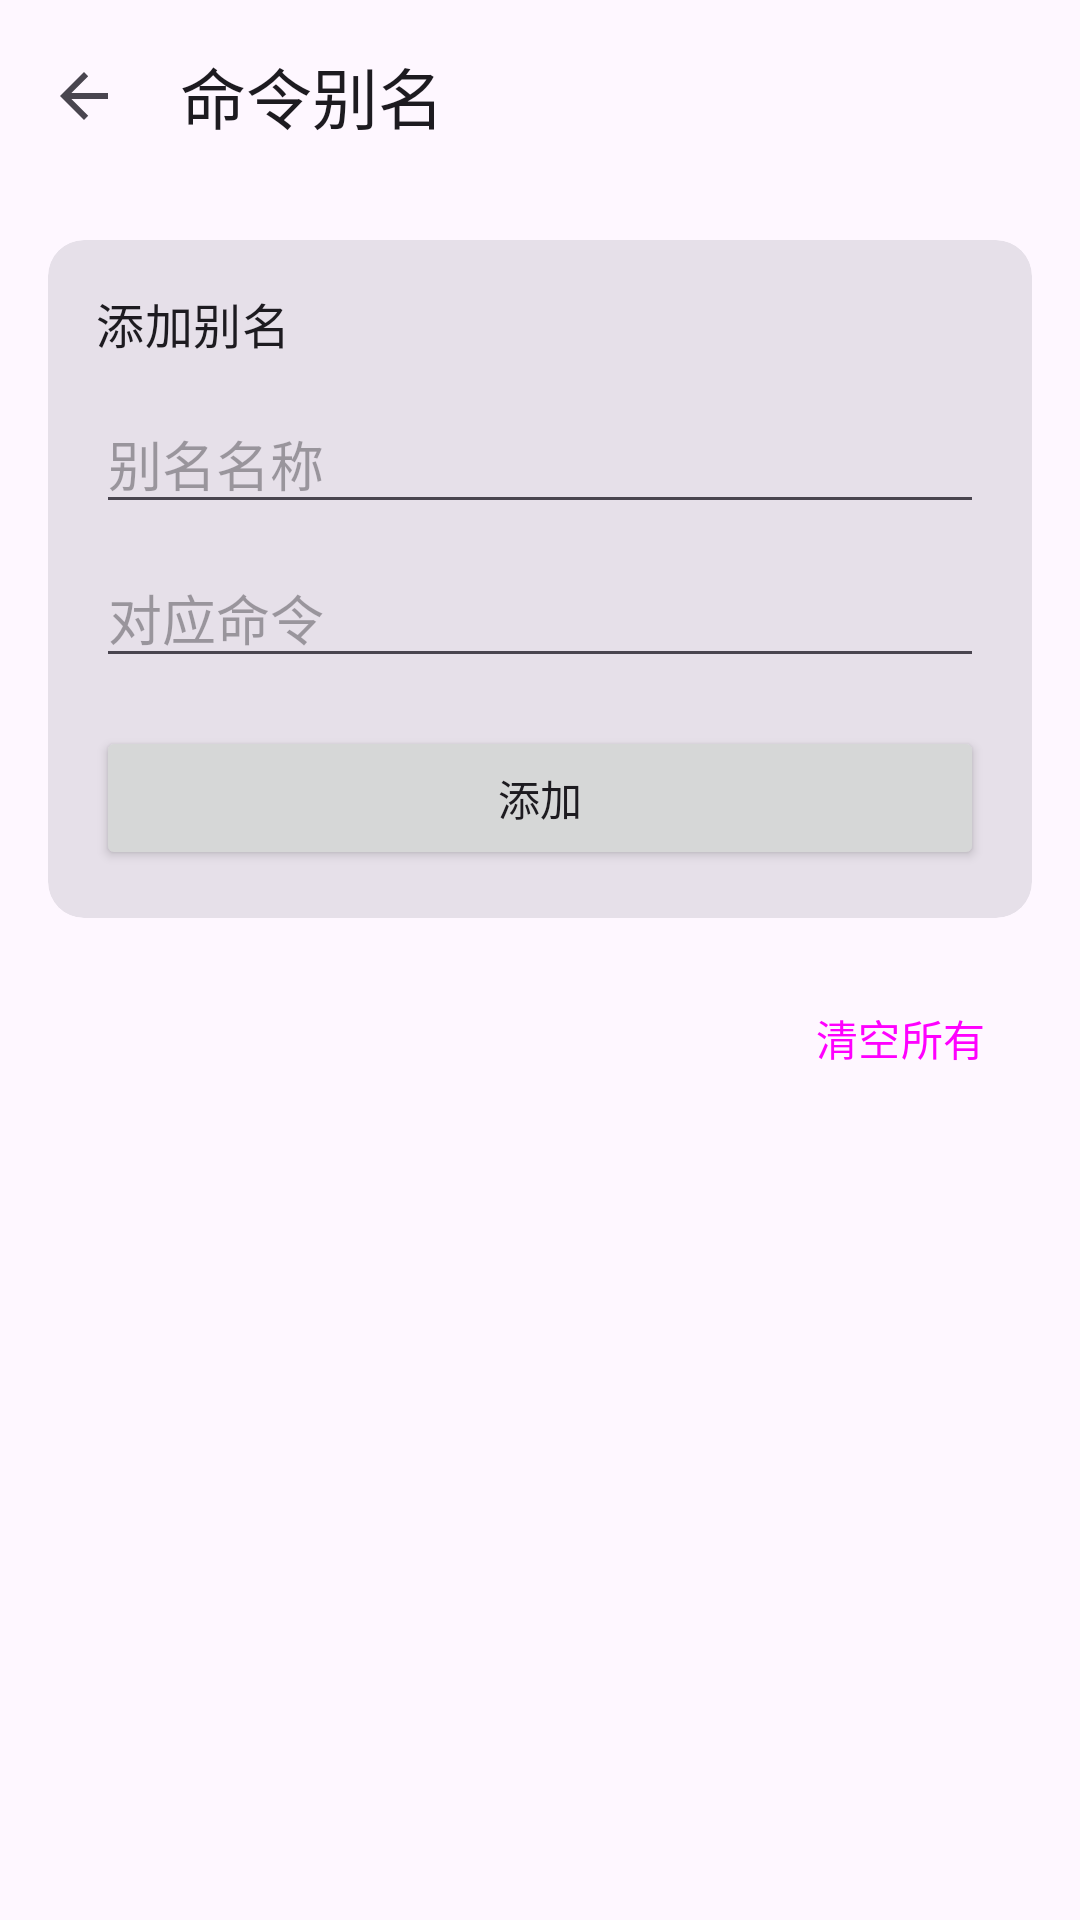

Produce the Android XML layout that renders to this screen, including the resource entries it uses.
<!-- AndroidManifest.xml: activity theme Theme.JustNothing -->
<!-- res/layout/activity_alias_analysis.xml -->
<?xml version="1.0" encoding="utf-8"?>
<androidx.coordinatorlayout.widget.CoordinatorLayout
    xmlns:android="http://schemas.android.com/apk/res/android"
    xmlns:app="http://schemas.android.com/apk/res-auto"
    xmlns:tools="http://schemas.android.com/tools"
    android:layout_width="match_parent"
    android:layout_height="match_parent"
    tools:context=".ui.activity.analysis.alias.AliasAnalysisActivity">

    <com.google.android.material.appbar.AppBarLayout
        android:layout_width="match_parent"
        android:layout_height="wrap_content">

        <com.google.android.material.appbar.MaterialToolbar
            android:id="@+id/toolbar"
            android:layout_width="match_parent"
            android:layout_height="?attr/actionBarSize"
            app:title="@string/analysis_alias"
            app:navigationIcon="?attr/homeAsUpIndicator" />

    </com.google.android.material.appbar.AppBarLayout>

    <FrameLayout
        android:layout_width="match_parent"
        android:layout_height="match_parent"
        app:layout_behavior="@string/appbar_scrolling_view_behavior">

        <androidx.core.widget.NestedScrollView
            android:id="@+id/scroll_view"
            android:layout_width="match_parent"
            android:layout_height="match_parent">

            <LinearLayout
                android:id="@+id/layout_content"
                android:layout_width="match_parent"
                android:layout_height="wrap_content"
                android:orientation="vertical"
                android:padding="@dimen/spacing_16">

                
                <com.google.android.material.card.MaterialCardView
                    style="@style/Widget.App.Card"
                    android:layout_width="match_parent"
                    android:layout_height="wrap_content"
                    android:layout_marginBottom="@dimen/spacing_16">

                    <LinearLayout
                        android:layout_width="match_parent"
                        android:layout_height="wrap_content"
                        android:orientation="vertical"
                        android:padding="@dimen/spacing_16">

                        <TextView
                            android:layout_width="wrap_content"
                            android:layout_height="wrap_content"
                            android:text="@string/analysis_alias_add_title"
                            android:textAppearance="@style/TextAppearance.App.Title" />

                        <EditText
                            android:id="@+id/et_alias_name"
                            android:layout_width="match_parent"
                            android:layout_height="wrap_content"
                            android:layout_marginTop="@dimen/spacing_12"
                            android:hint="@string/analysis_alias_name_hint"
                            android:inputType="textNoSuggestions|textCapWords"
                            android:maxLength="50" />

                        <EditText
                            android:id="@+id/et_alias_command"
                            android:layout_width="match_parent"
                            android:layout_height="wrap_content"
                            android:layout_marginTop="@dimen/spacing_8"
                            android:hint="@string/analysis_alias_command_hint"
                            android:inputType="textNoSuggestions"
                            android:maxLength="200" />

                        <Button
                            android:id="@+id/btn_add_alias"
                            android:layout_width="match_parent"
                            android:layout_height="wrap_content"
                            android:layout_marginTop="@dimen/spacing_16"
                            android:text="@string/analysis_alias_add_button" />

                    </LinearLayout>

                </com.google.android.material.card.MaterialCardView>

                
                <LinearLayout
                    android:layout_width="match_parent"
                    android:layout_height="wrap_content"
                    android:layout_marginBottom="@dimen/spacing_16"
                    android:orientation="horizontal"
                    android:gravity="end">

                    <Button
                        android:id="@+id/btn_clear_all"
                        style="@style/Widget.Material3.Button.TextButton"
                        android:layout_width="wrap_content"
                        android:layout_height="wrap_content"
                        android:text="@string/analysis_alias_clear_all" />

                </LinearLayout>

                
                <LinearLayout
                    android:layout_width="match_parent"
                    android:layout_height="wrap_content"
                    android:orientation="vertical">

                    <TextView
                        android:id="@+id/tv_total_count"
                        android:layout_width="wrap_content"
                        android:layout_height="wrap_content"
                        android:textAppearance="@style/TextAppearance.App.Title" />

                    <androidx.recyclerview.widget.RecyclerView
                        android:id="@+id/recycler_aliases"
                        android:layout_width="match_parent"
                        android:layout_height="wrap_content"
                        android:layout_marginTop="@dimen/spacing_8"
                        app:layoutManager="androidx.recyclerview.widget.LinearLayoutManager" />

                </LinearLayout>

            </LinearLayout>

        </androidx.core.widget.NestedScrollView>

        <LinearLayout
            android:id="@+id/layout_loading"
            android:layout_width="match_parent"
            android:layout_height="match_parent"
            android:gravity="center"
            android:orientation="vertical"
            android:visibility="gone">

            <ProgressBar
                android:layout_width="wrap_content"
                android:layout_height="wrap_content" />

            <TextView
                android:layout_width="wrap_content"
                android:layout_height="wrap_content"
                android:layout_marginTop="@dimen/spacing_16"
                android:text="@string/analysis_alias_loading"
                android:textAppearance="?attr/textAppearanceBodyMedium" />

        </LinearLayout>

        <LinearLayout
            android:id="@+id/layout_empty"
            android:layout_width="match_parent"
            android:layout_height="match_parent"
            android:gravity="center"
            android:orientation="vertical"
            android:visibility="gone">

            <TextView
                android:id="@+id/tv_error_message"
                android:layout_width="wrap_content"
                android:layout_height="wrap_content"
                android:textAppearance="?attr/textAppearanceBodyMedium"
                android:textColor="@color/red" />

        </LinearLayout>

    </FrameLayout>

</androidx.coordinatorlayout.widget.CoordinatorLayout>
<!-- resources referenced by this layout -->
<resources>
  <color name="red">#FFF44336</color>
  <dimen name="spacing_12">12dp</dimen>
  <dimen name="spacing_16">16dp</dimen>
  <dimen name="spacing_8">8dp</dimen>
  <string name="analysis_alias">命令别名</string>
  <string name="analysis_alias_add_button">添加</string>
  <string name="analysis_alias_add_title">添加别名</string>
  <string name="analysis_alias_clear_all">清空所有</string>
  <string name="analysis_alias_command_hint">对应命令</string>
  <string name="analysis_alias_loading">正在加载别名…</string>
  <string name="analysis_alias_name_hint">别名名称</string>
  <style name="TextAppearance.App.Title" parent="TextAppearance.Material3.TitleMedium">
          <item name="android:textColor">?attr/colorOnSurface</item>
      </style>
  <style name="Widget.App.Card" parent="Widget.Material3.CardView.Filled">
          <item name="cardCornerRadius">@dimen/card_corner_radius</item>
      </style>
  <style name="Theme.JustNothing" parent="Base.Theme.JustNothing" />
  <dimen name="card_corner_radius">12dp</dimen>
  <style name="Base.Theme.JustNothing" parent="Theme.Material3.DayNight.NoActionBar">
          
      </style>
</resources>
